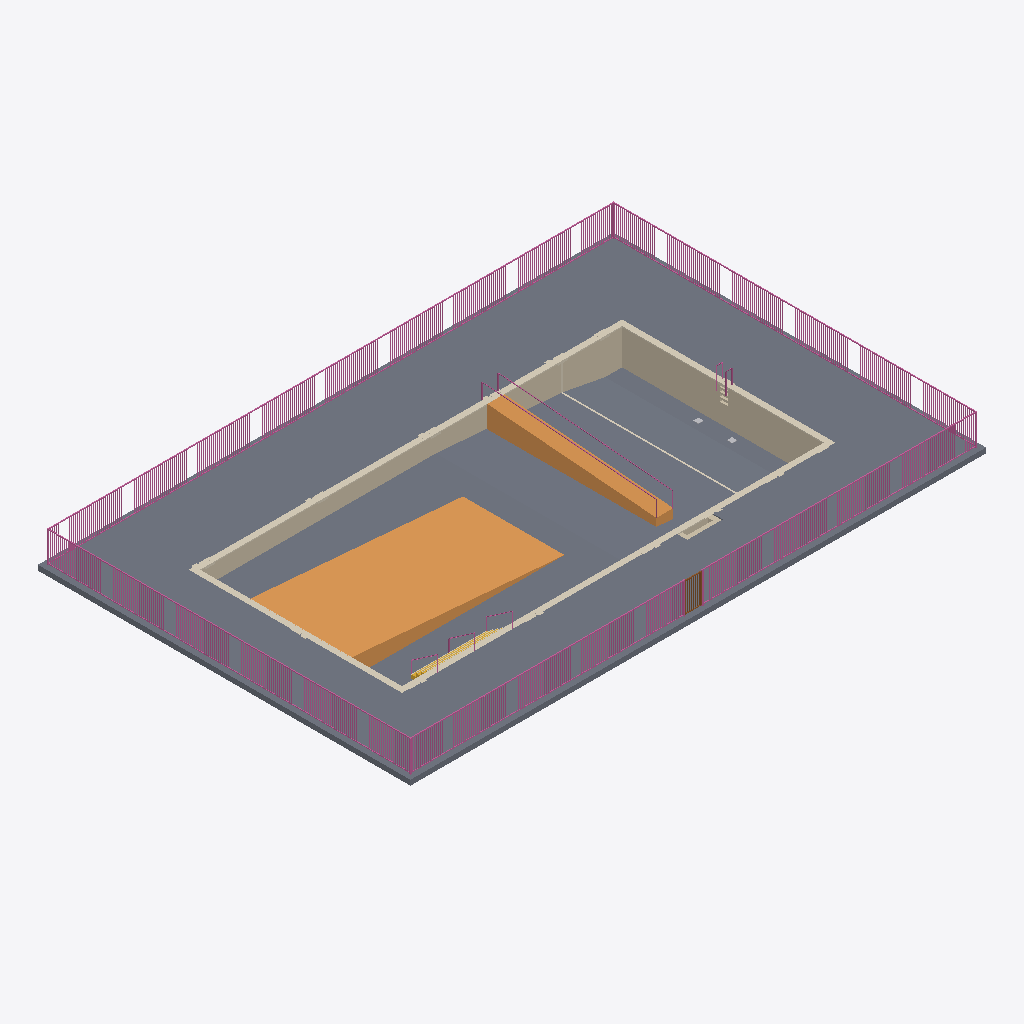
Isometric view of an IFC building model (IFC-SPF (STEP), schema IFC4, length unit metre), seen from the south-west, elements coloured by IFC class: 3 coverings (cream), 2 slabs (grey), 2 railings (pink), 2 other elements (light grey), 1 ramp (orange), 1 wall (beige), 1 door (brown), 1 stair (yellow).
Extent 34.0 m × 22.0 m × 4.3 m (x, y, z). Storeys (1): Level 1 at 0.00 m. Elements (13): 3 IfcCovering, 2 IfcFurniture, 2 IfcRailing, 2 IfcSlab, 1 IfcDoor, 1 IfcRamp, 1 IfcStair, 1 IfcWall.

HEADER;
FILE_DESCRIPTION(('ViewDefinition [CoordinationView]'),'2;1');
FILE_NAME('','2026-11-11T15:29:33',(''),(''),'IfcOpenShell 0.8.0','IfcOpenShell 0.8.0','');
FILE_SCHEMA(('IFC4'));
ENDSEC;
DATA;
#9=IFCPROJECT('0LsuQNV1vBRPODDCqyjdeJ',$,'Project',$,$,$,$,(#8),#5);
#10=IFCSITE('1NlU0Wjmz5LRM7$LNeyPhC',$,'Site',$,$,$,$,$,.ELEMENT.,$,$,$,$,$);
#12=IFCBUILDING('1jn6Iie_z3oQoHzN$x8M$G',$,'Building',$,$,$,$,$,.ELEMENT.,$,$,$);
#14=IFCBUILDINGSTOREY('0DBiM_H7X9xw9eli_z8Yw_',$,'Level 1',$,$,$,$,$,.ELEMENT.,0.0);
#17=IFCSLAB('1MyyrQKeXA1hXE0nuGUXvl',$,$,$,$,#31,#44,$,.FLOOR.);
#1490=IFCSLAB('21Zdggu$T2oPws7ZLw024I',$,'Resort pool base slab','rxd:pool',$,#1493,#1743,$,.BASESLAB.);
#19=IFCRAILING('1Xj33vrdz8aAWkam7qMq3b',$,$,$,$,#7912,#33506,$,.GUARDRAIL.);
#2150=IFCRAMP('2G0le7zRD6Xfon$zILoVFp',$,'Resort pool sloped entries','rxd:pool',$,#2153,#2403,$,.STRAIGHT_RUN_RAMP.);
#100=IFCWALL('0zKcTLn$vCygzDPz9fizBc',$,'Resort pool shell walls','rxd:pool',$,#103,#1489,$,.SOLIDWALL.);
#1744=IFCCOVERING('2N$LBExqD26ebvwhv7Cm44',$,'Resort pool coping','rxd:pool','COPING',#1747,#1895,$,.USERDEFINED.);
#5040=IFCCOVERING('20_aj2KIr7LhOL977ODyhl',$,'Resort pool depth markings','rxd:pool','DEPTHMARKING',#5043,#7649,$,.USERDEFINED.);
#2404=IFCRAILING('22Ji3NrXDEph4JCHdWmNne',$,'Resort pool handrails','rxd:pool',$,#2407,#4723,$,.HANDRAIL.);
#20=IFCDOOR('24kGw9TQP41RwxVC_06yCI',$,'Gate',$,$,#33509,#33819,$,1.85,1.0,.GATE.,.SINGLE_SWING_LEFT.,$);
#1896=IFCSTAIR('1tTXPfJyb9L88EMgRYDJKB',$,'Resort pool stairs','rxd:pool',$,#1899,#2149,$,.STRAIGHT_RUN_STAIR.);
#4724=IFCCOVERING('2L7bl_D6fEl9n1JFQhPnKj',$,'Resort pool nosing stripes','rxd:pool','NOSING',#4727,#5039,$,.USERDEFINED.);
#25=IFCFURNITURE('2Jq9tc_jvAuB4uzTIWoB9F',$,$,$,'Main Drain',#91,#96,$,.USERDEFINED.);
#24=IFCFURNITURE('1ZZd0mYtD7jAdISq8DfxpS',$,$,$,'Main Drain',#81,#86,$,.USERDEFINED.);
ENDSEC;
